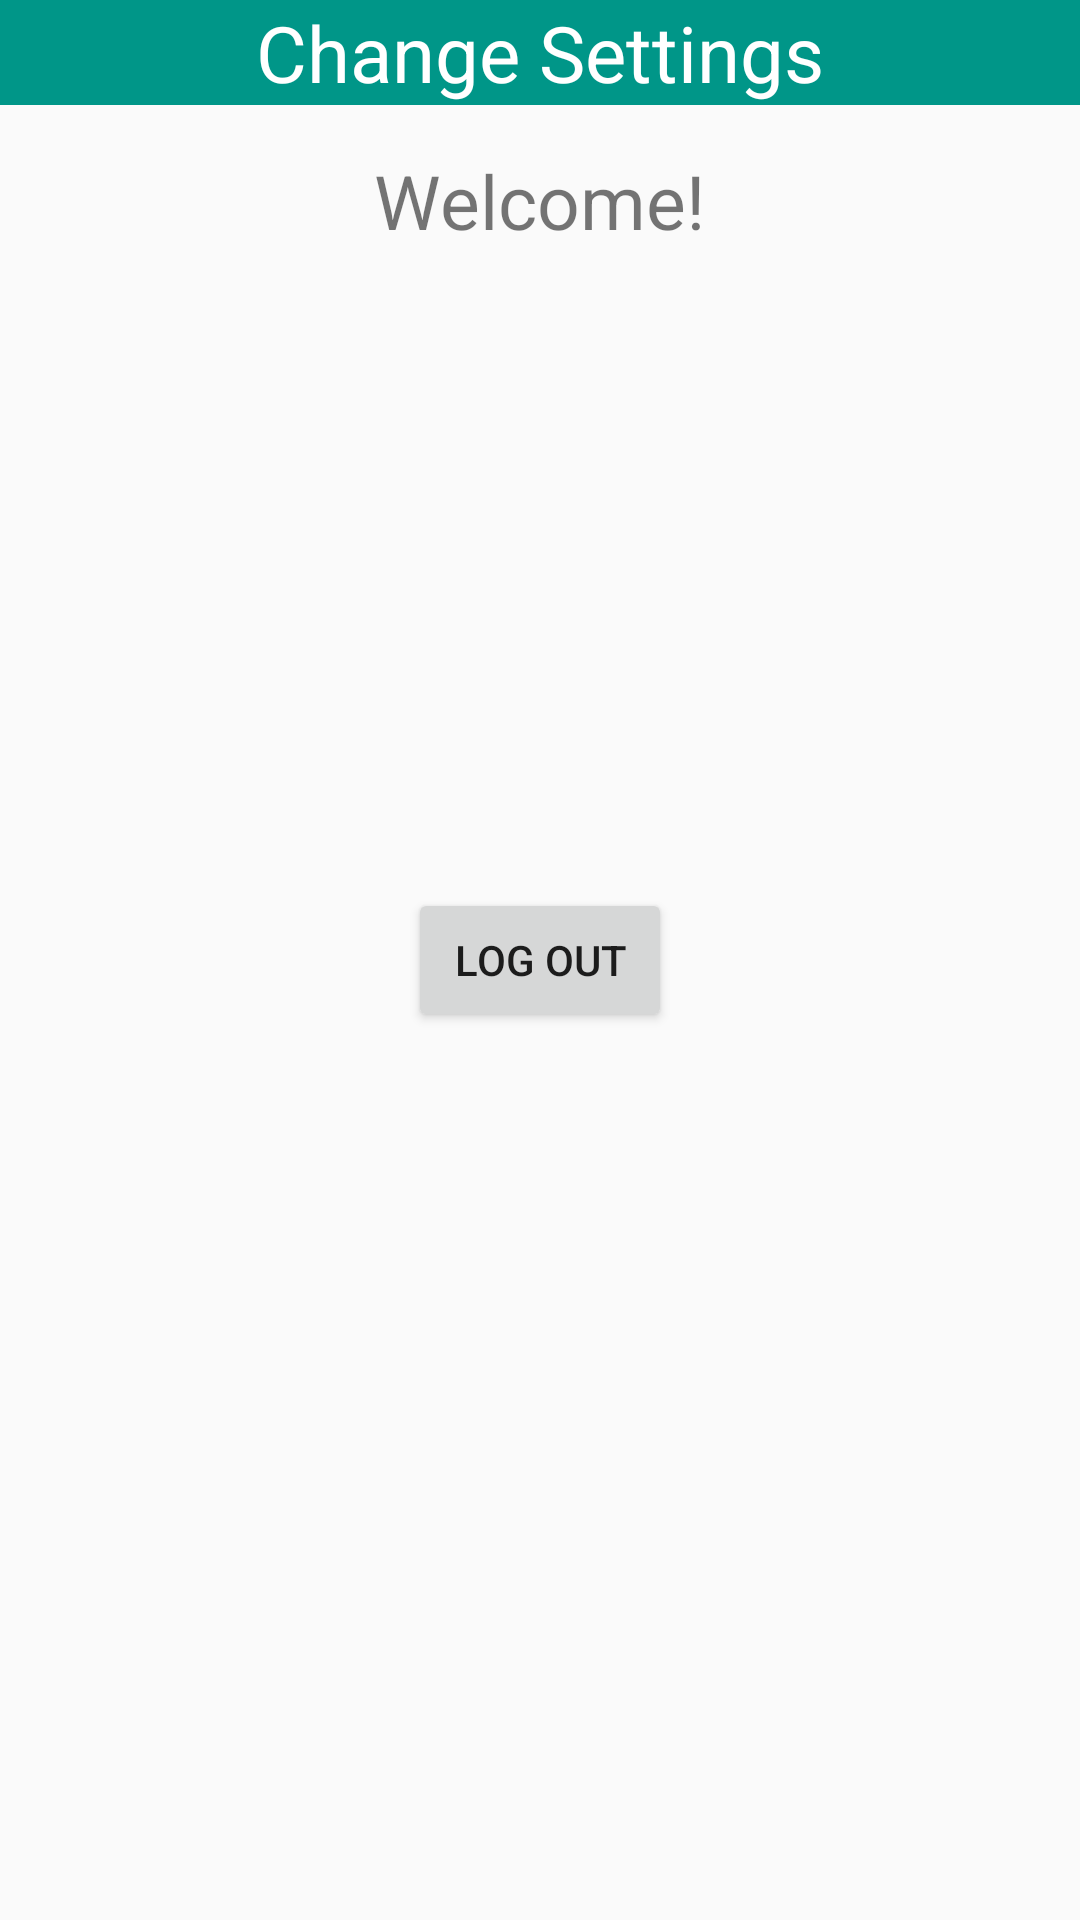

Layout XML and referenced resources for this Android screen:
<!-- AndroidManifest.xml: application theme AppTheme -->
<!-- res/layout/settings_fragment.xml -->
<?xml version="1.0" encoding="utf-8"?>
<RelativeLayout
    xmlns:android="http://schemas.android.com/apk/res/android"
    android:orientation="vertical"
    android:layout_width="match_parent"
    android:layout_height="match_parent"
    android:weightSum="1">


    <TextView
        android:layout_width="fill_parent"
        android:layout_height="wrap_content"
        android:textAppearance="?android:attr/textAppearanceLarge"
        android:text="@string/action_settings"
        android:id="@+id/textView"
        android:background="#009688"
        android:textColor="#FFFFFF"
        android:gravity="center"
        android:textSize="26sp"
        android:textAlignment="center" />

        <TextView
            android:id="@+id/txtwelcome"
            android:layout_width="wrap_content"
            android:layout_height="wrap_content"
            android:layout_centerHorizontal="true"
            android:text="@string/Welcome"
            android:paddingTop="50dp"
            android:textSize="25sp" />

        <TextView
            android:id="@+id/txtuser"
            android:layout_width="wrap_content"
            android:layout_height="wrap_content"
            android:layout_below="@+id/txtwelcome"
            android:layout_centerHorizontal="true" />

        <Button
            android:id="@+id/logout"
            android:layout_width="wrap_content"
            android:layout_height="wrap_content"
            android:layout_centerInParent="true"
            android:text="@string/LogoutBtn" />


</RelativeLayout>
<!-- resources referenced by this layout -->
<resources>
  <string name="LogoutBtn">Log Out</string>
  <string name="Welcome">Welcome!</string>
  <string name="action_settings">Change Settings</string>
  <style name="AppTheme" parent="Theme.AppCompat.Light">
  
          
      </style>
</resources>
